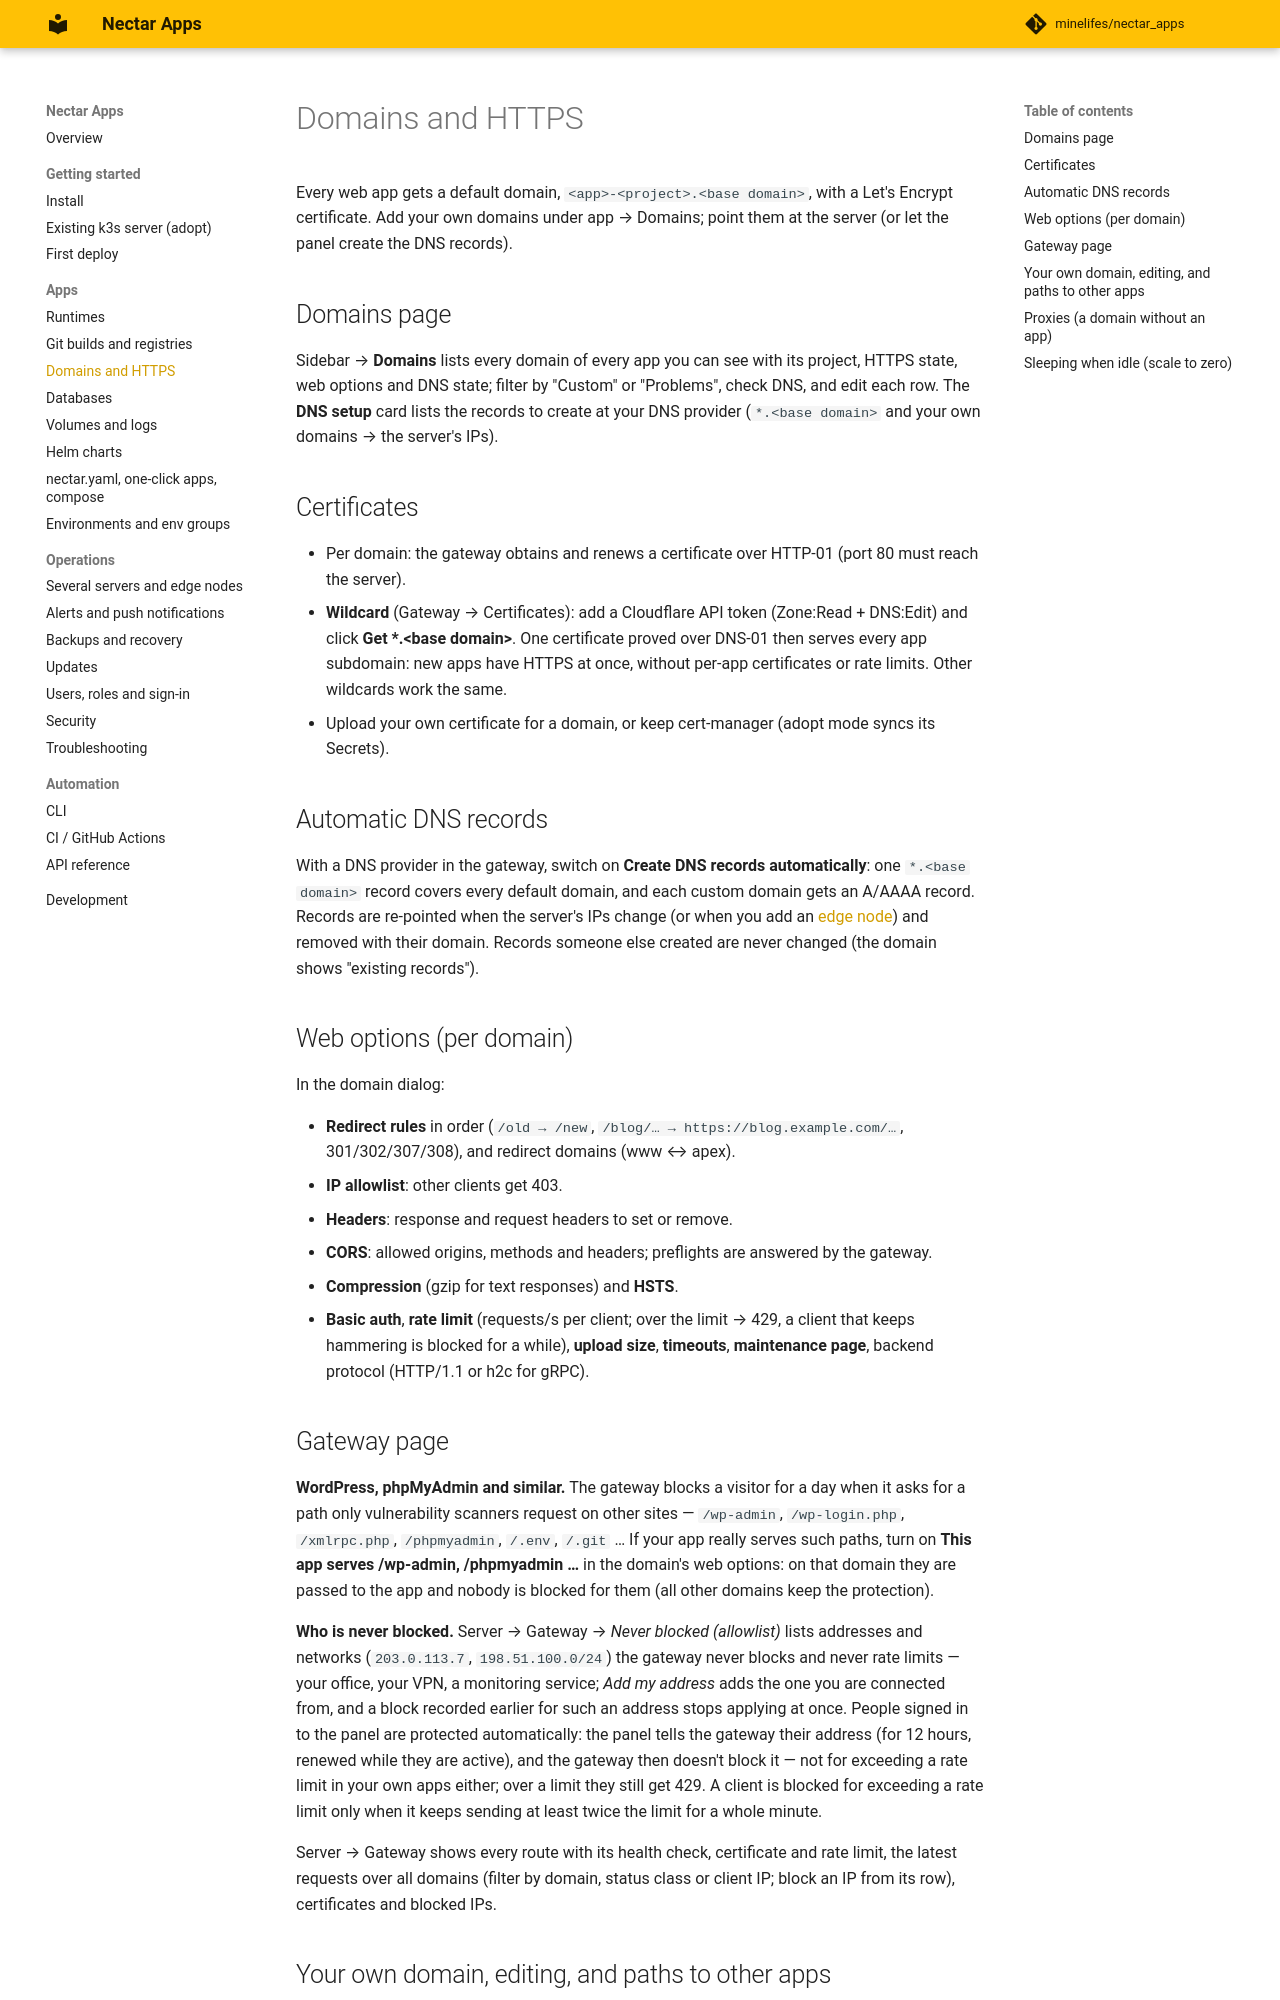

repository: minelifes/nectar_apps · page: domains/index.html · generator: mkdocs

# Domains and HTTPS

Every web app gets a default domain, `<app>-<project>.<base domain>`, with a Let's Encrypt certificate. Add
your own domains under app → Domains; point them at the server (or let the panel create the DNS records).

## Domains page

Sidebar → **Domains** lists every domain of every app you can see with its project, HTTPS state, web options
and DNS state; filter by "Custom" or "Problems", check DNS, and edit each row. The **DNS setup** card lists
the records to create at your DNS provider (`*.<base domain>` and your own domains → the server's IPs).

## Certificates

- Per domain: the gateway obtains and renews a certificate over HTTP-01 (port 80 must reach the server).
- **Wildcard** (Gateway → Certificates): add a Cloudflare API token (Zone:Read + DNS:Edit) and click
  **Get \*.&lt;base domain&gt;**. One certificate proved over DNS-01 then serves every app subdomain: new apps
  have HTTPS at once, without per-app certificates or rate limits. Other wildcards work the same.
- Upload your own certificate for a domain, or keep cert-manager (adopt mode syncs its Secrets).

## Automatic DNS records

With a DNS provider in the gateway, switch on **Create DNS records automatically**: one `*.<base domain>`
record covers every default domain, and each custom domain gets an A/AAAA record. Records are re-pointed when
the server's IPs change (or when you add an [edge node](nodes.md#several-edge-nodes)) and removed with their
domain. Records someone else created are never changed (the domain shows "existing records").

## Web options (per domain)

In the domain dialog:

- **Redirect rules** in order (`/old → /new`, `/blog/… → https://blog.example.com/…`, 301/302/307/308), and
  redirect domains (www ↔ apex).
- **IP allowlist**: other clients get 403.
- **Headers**: response and request headers to set or remove.
- **CORS**: allowed origins, methods and headers; preflights are answered by the gateway.
- **Compression** (gzip for text responses) and **HSTS**.
- **Basic auth**, **rate limit** (requests/s per client; over the limit → 429, a client that keeps hammering
  is blocked for a while), **upload size**, **timeouts**, **maintenance page**, backend protocol (HTTP/1.1 or
  h2c for gRPC).

## Gateway page

**WordPress, phpMyAdmin and similar.** The gateway blocks a visitor for a day when it asks for a path only
vulnerability scanners request on other sites — `/wp-admin`, `/wp-login.php`, `/xmlrpc.php`, `/phpmyadmin`,
`/.env`, `/.git` … If your app really serves such paths, turn on **This app serves /wp-admin, /phpmyadmin …**
in the domain's web options: on that domain they are passed to the app and nobody is blocked for them (all
other domains keep the protection).

**Who is never blocked.** Server → Gateway → *Never blocked (allowlist)* lists addresses and networks
(`203.0.113.7`, `198.51.100.0/24`) the gateway never blocks and never rate limits — your office, your VPN, a
monitoring service; *Add my address* adds the one you are connected from, and a block recorded earlier for
such an address stops applying at once. People signed in to the panel are protected automatically: the panel
tells the gateway their address (for 12 hours, renewed while they are active), and the gateway then doesn't
block it — not for exceeding a rate limit in your own apps either; over a limit they still get 429. A client
is blocked for exceeding a rate limit only when it keeps sending at least twice the limit for a whole minute.

Server → Gateway shows every route with its health check, certificate and rate limit, the latest requests over
all domains (filter by domain, status class or client IP; block an IP from its row), certificates and blocked IPs.
